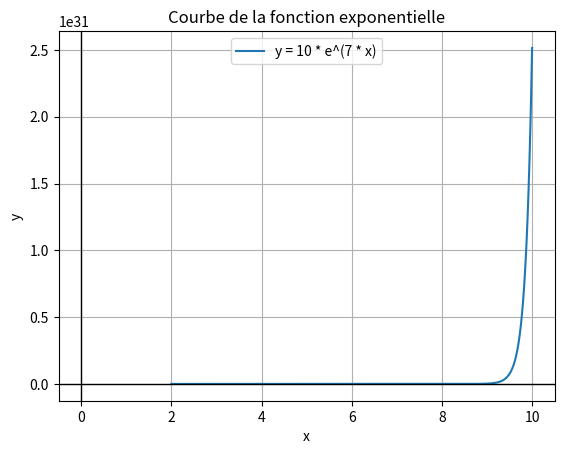

Reproduce this figure in Python.
import numpy as np
import math
import matplotlib.pyplot as plt

# Fonction pour afficher sin(x)/x
def afichage(n, a, b):
    d = np.linspace(a, b, n)  # 'n' est le nombre de points
    y = np.sin(d) / d
    plt.plot(d, y)

# Fonction pour afficher le signal rectangulaire
def rectangle(val1, val2, echantillon, mPi, pPi):
    x = np.linspace(val1, val2, echantillon)
    y = np.where((x >= mPi) & (x <= pPi), 1, 0)
    plt.plot(x, y)

def rectangle2(val1, val2, echantillon, mPi, pPi):
    x = np.linspace(val1, val2, echantillon)
    y = np.where((x >= mPi) & (x <= pPi), np.sin(pPi*x), 0)
    plt.plot(x, y)


# Affichage d'un signal rectangulaire entre -pi/2 et 3*pi/2
#rectangle(-5, 5, 10000, -math.pi/2, 3*math.pi/2)
#rectangle2(-5, 5, 10000, -math.pi/2, 3*math.pi/2)

#plt.grid(True)
#plt.show()


# Fonction exponentielle
def plot_exponential(a, b, start_x):
    # Créer une gamme de valeurs x de start_x à 10
    x = np.linspace(start_x, 10, 400)
    
    # Calculer l'exponentielle de chaque point
    y = a * np.exp(x * b)
    
    # Tracer la courbe
    plt.plot(x, y, label=f'y = {a} * e^({b} * x)')
    
    # Ajouter des labels et légendes
    plt.axhline(0, color='black', linewidth=1)
    plt.axvline(0, color='black', linewidth=1)
    plt.xlabel('x')
    plt.ylabel('y')
    plt.title('Courbe de la fonction exponentielle')
    plt.legend()
    plt.grid(True)
    plt.show()
    
    # Enregistrer les valeurs x et y dans un fichier texte
    with open('points_x_y.txt', 'w') as file:
        file.write('x, y\n')  # En-tête
        # Sélectionner les 10 premiers points
        for X, Y in zip(x[:10], y[:10]):
            file.write(f'{X:.2f}, {Y:.2f}\n')  # Formatage avec 2 décimales

a = 10
b = 7
start_x = 2

# Exemple d'utilisation
plot_exponential(a, b, start_x)
